Image classification data set "Coconut_Dataset" (Selvabharathi0705/Coconut_Quality_Classification on GitHub). Class labels (3): grade 1, grade 2, grade 3.

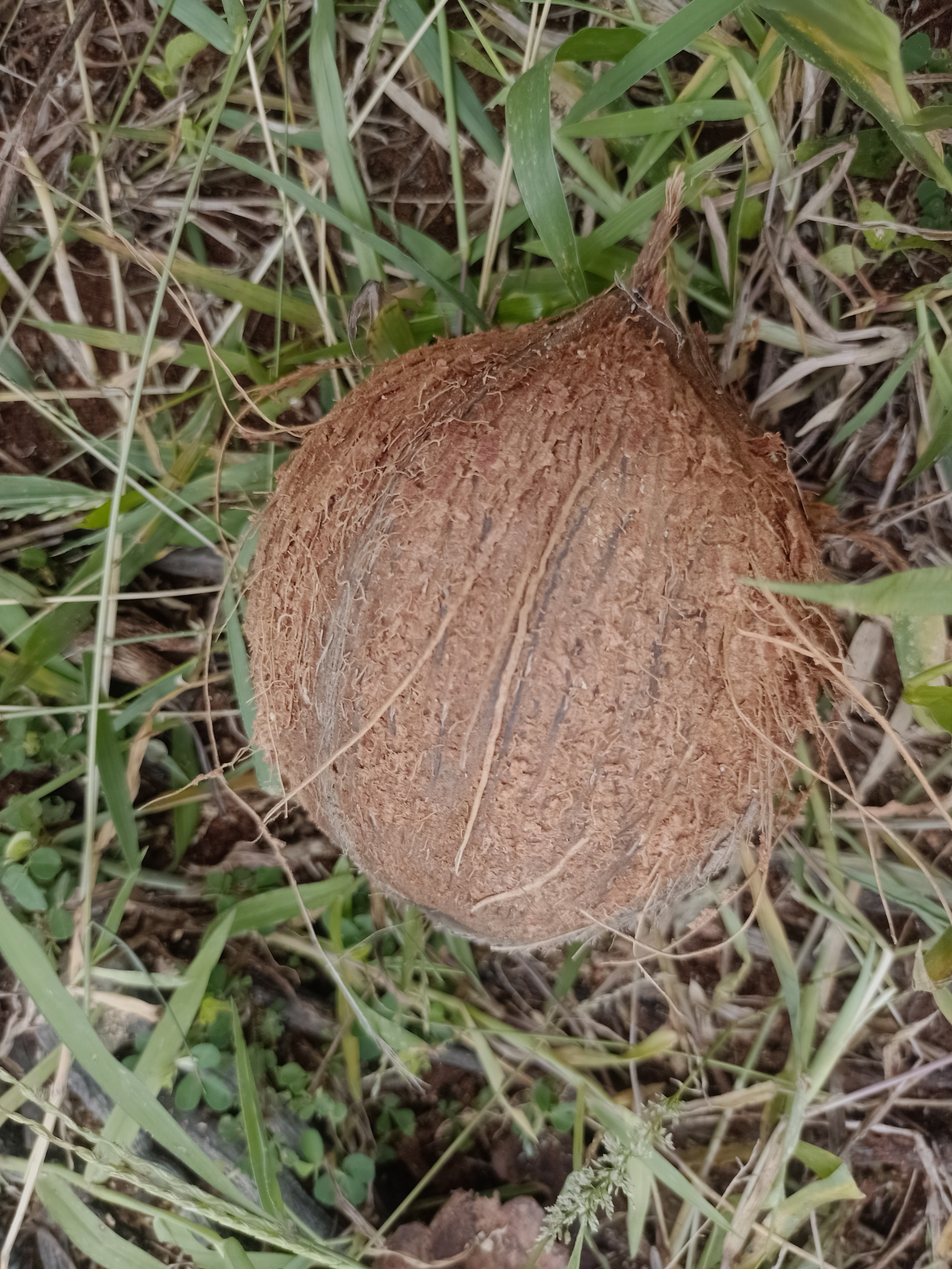
Label: grade 1

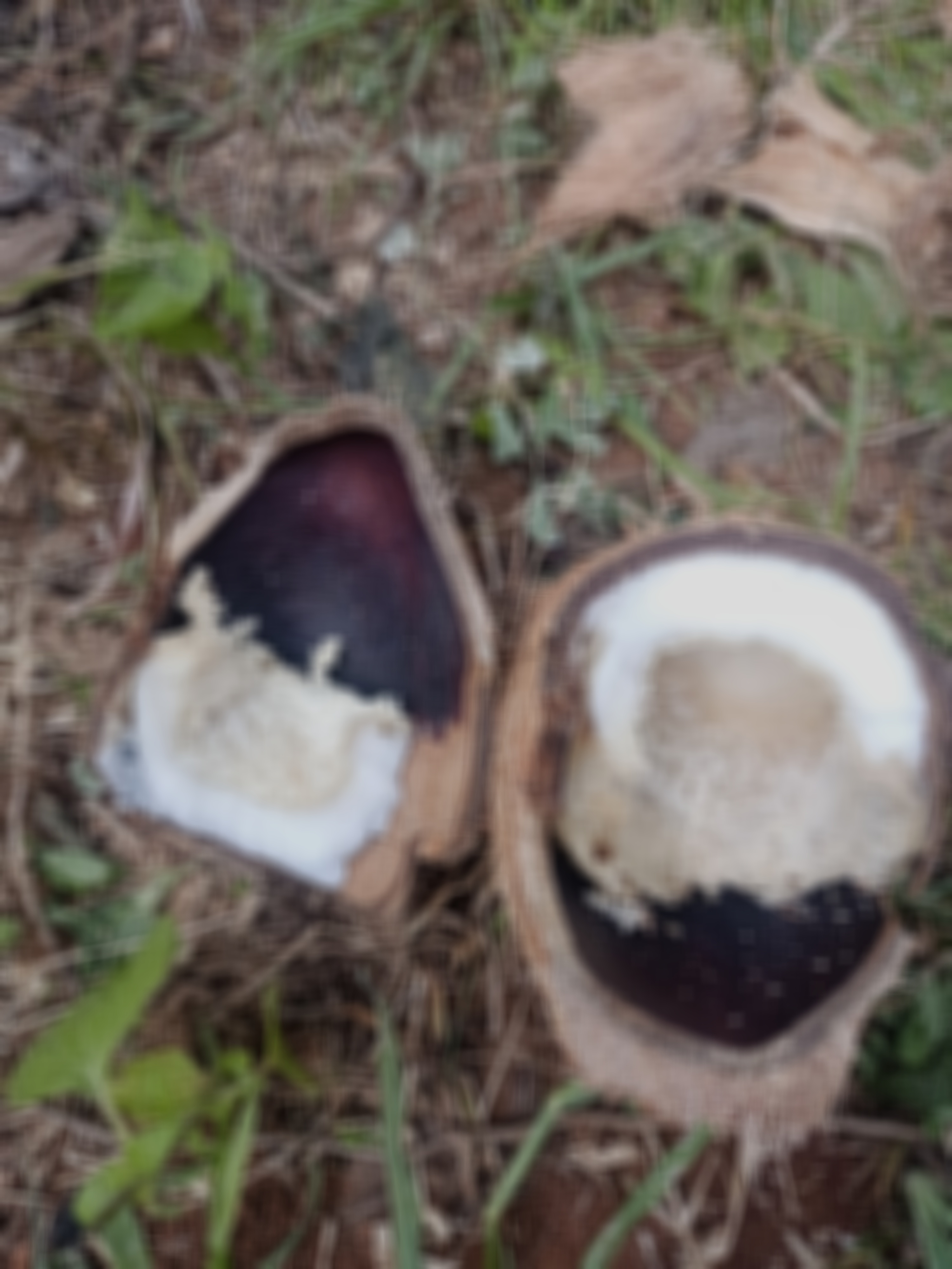
Label: grade 3

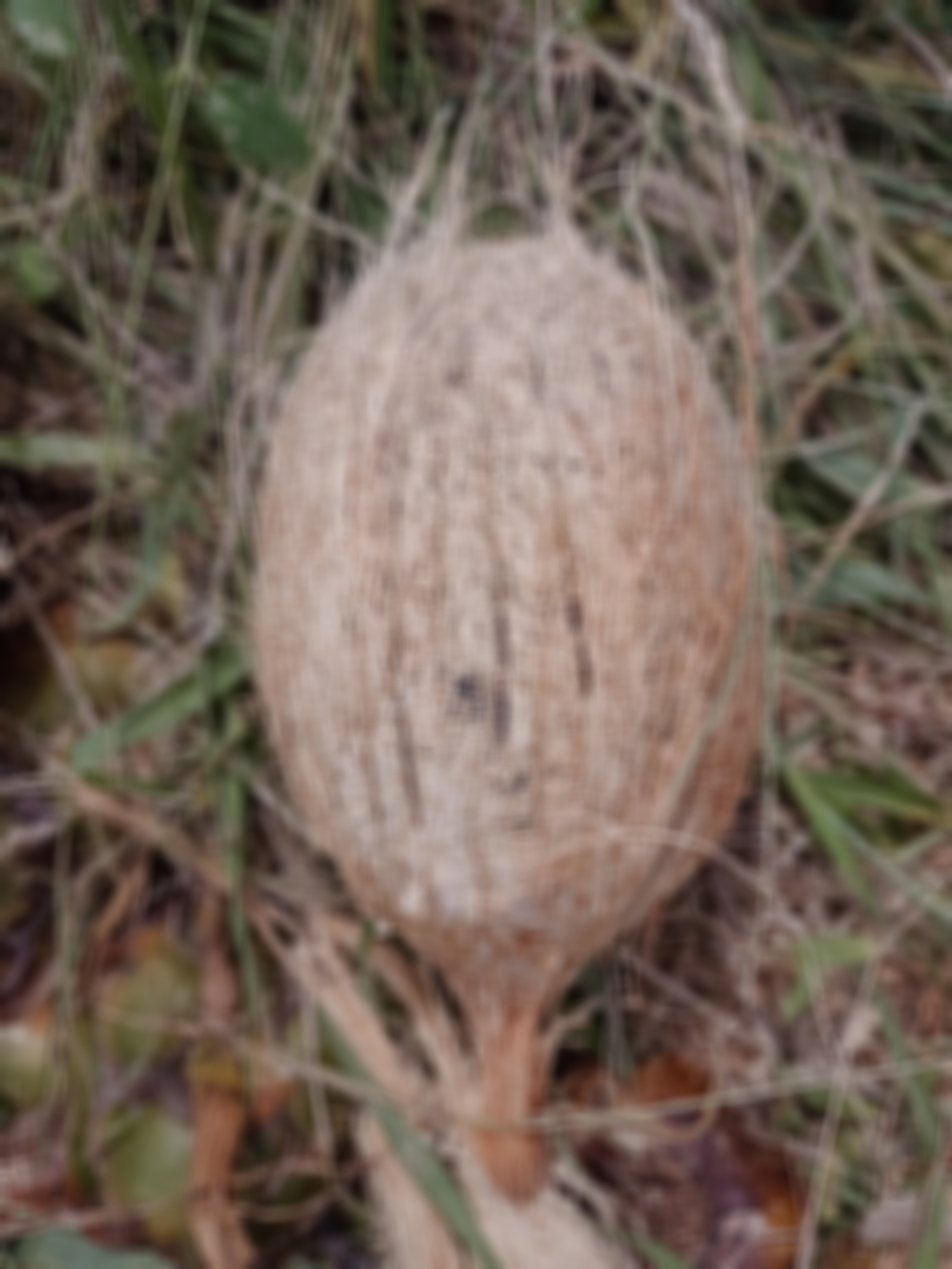
Label: grade 2

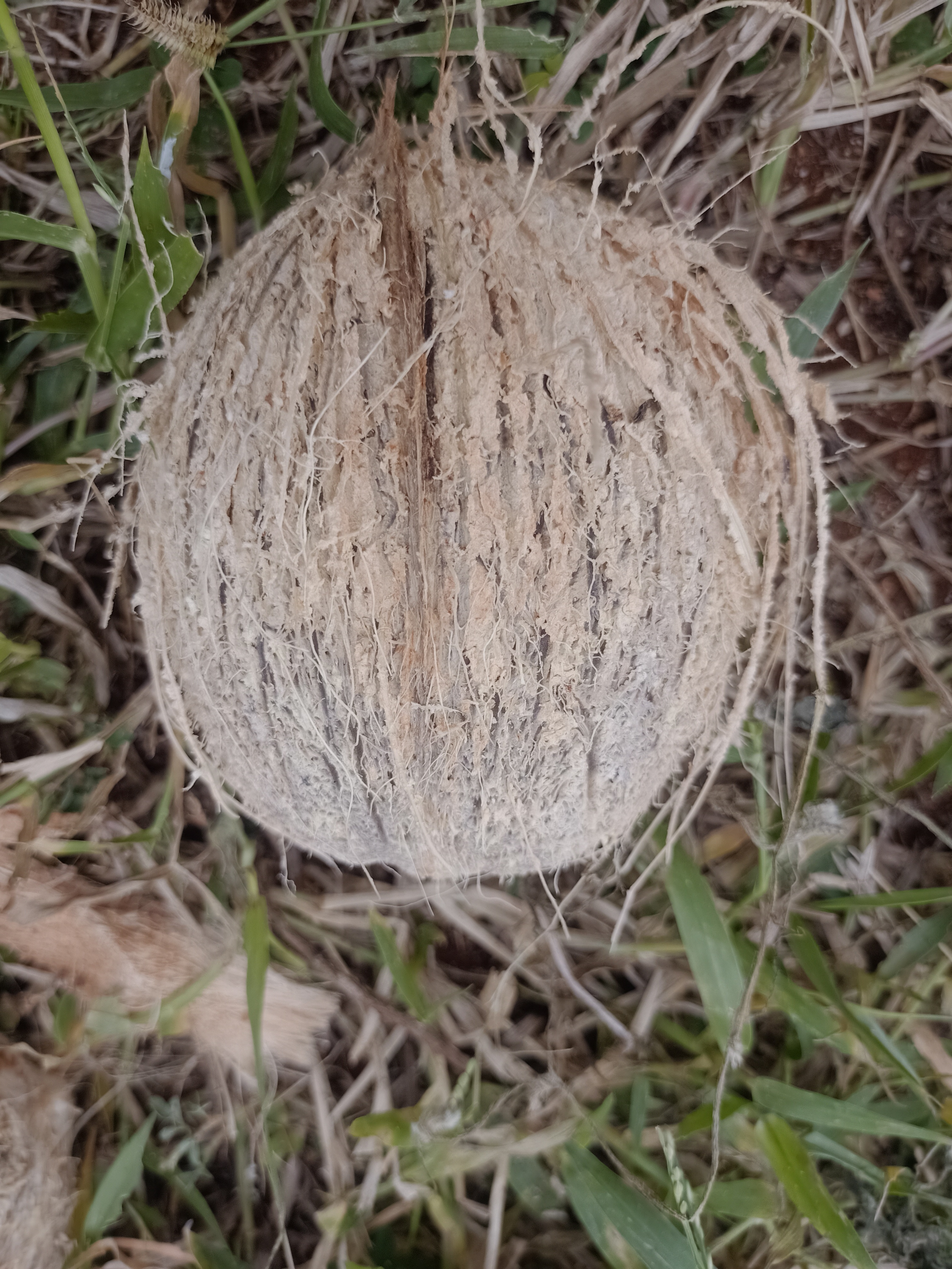
Label: grade 2

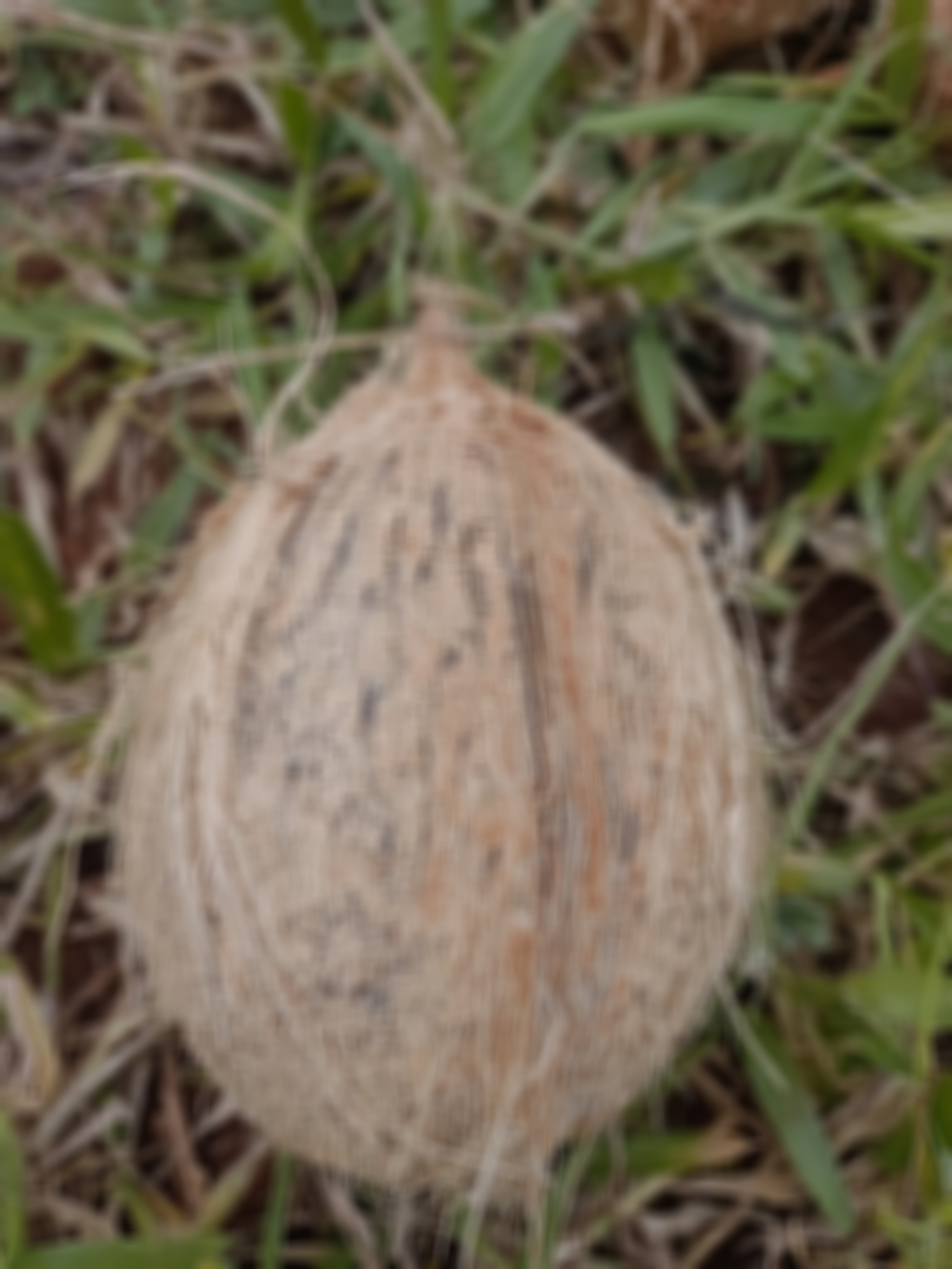
Label: grade 2

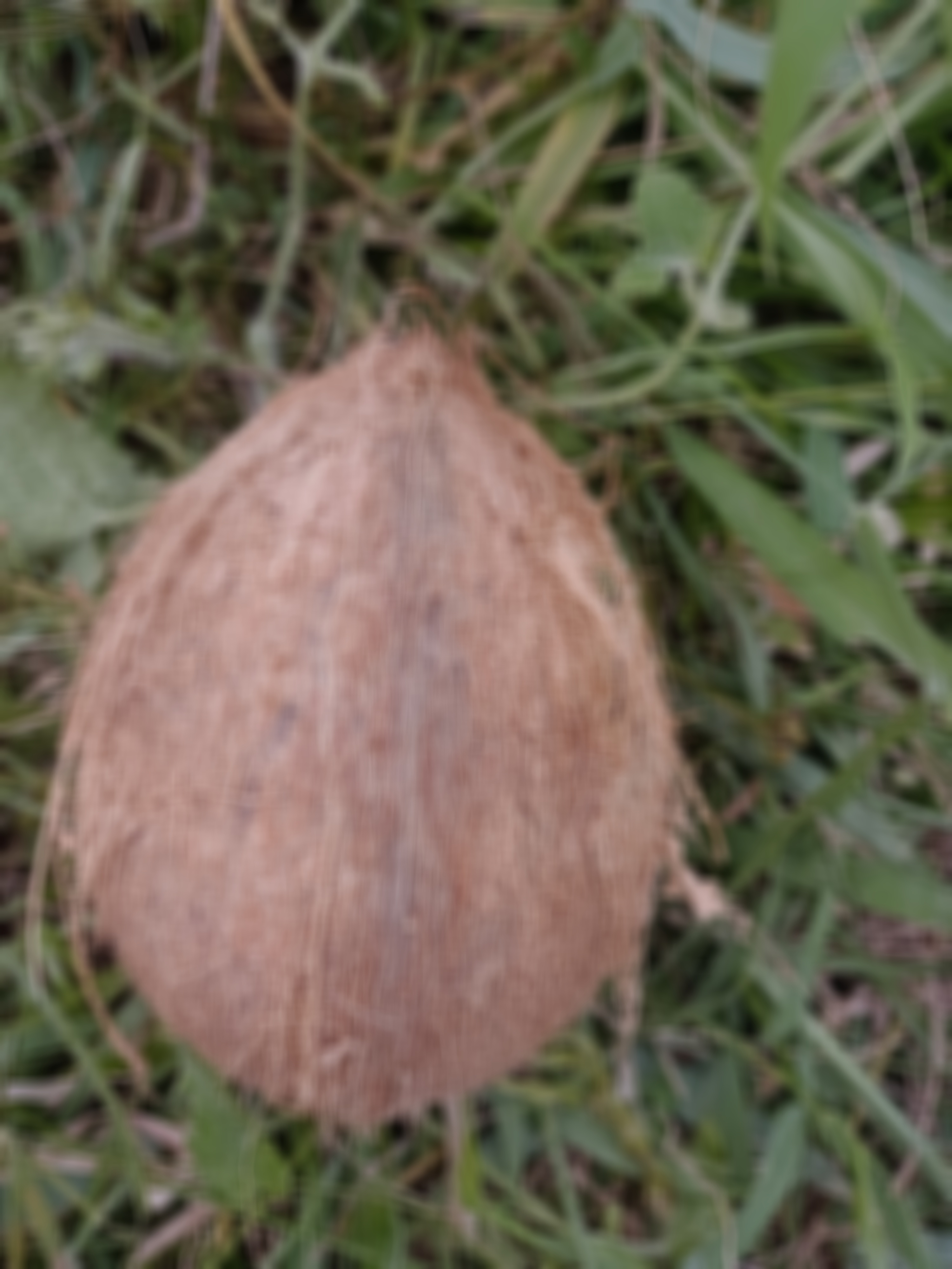
Label: grade 1
